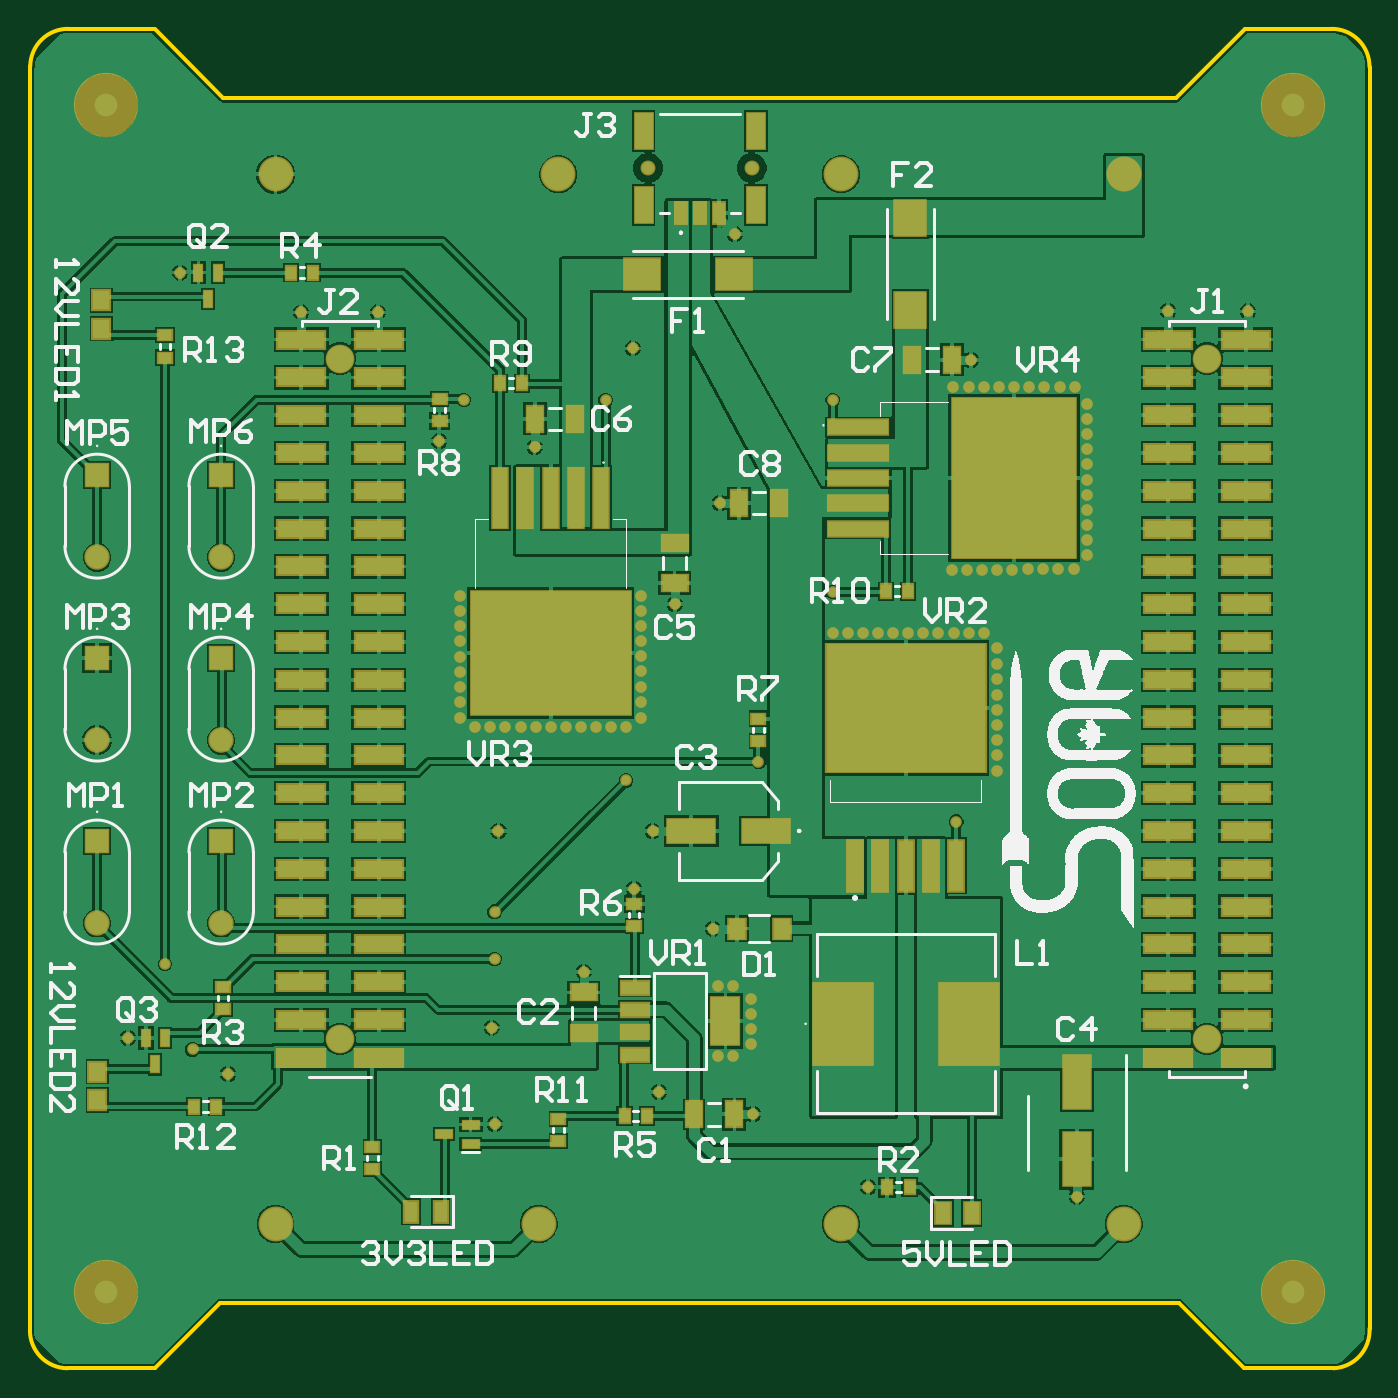
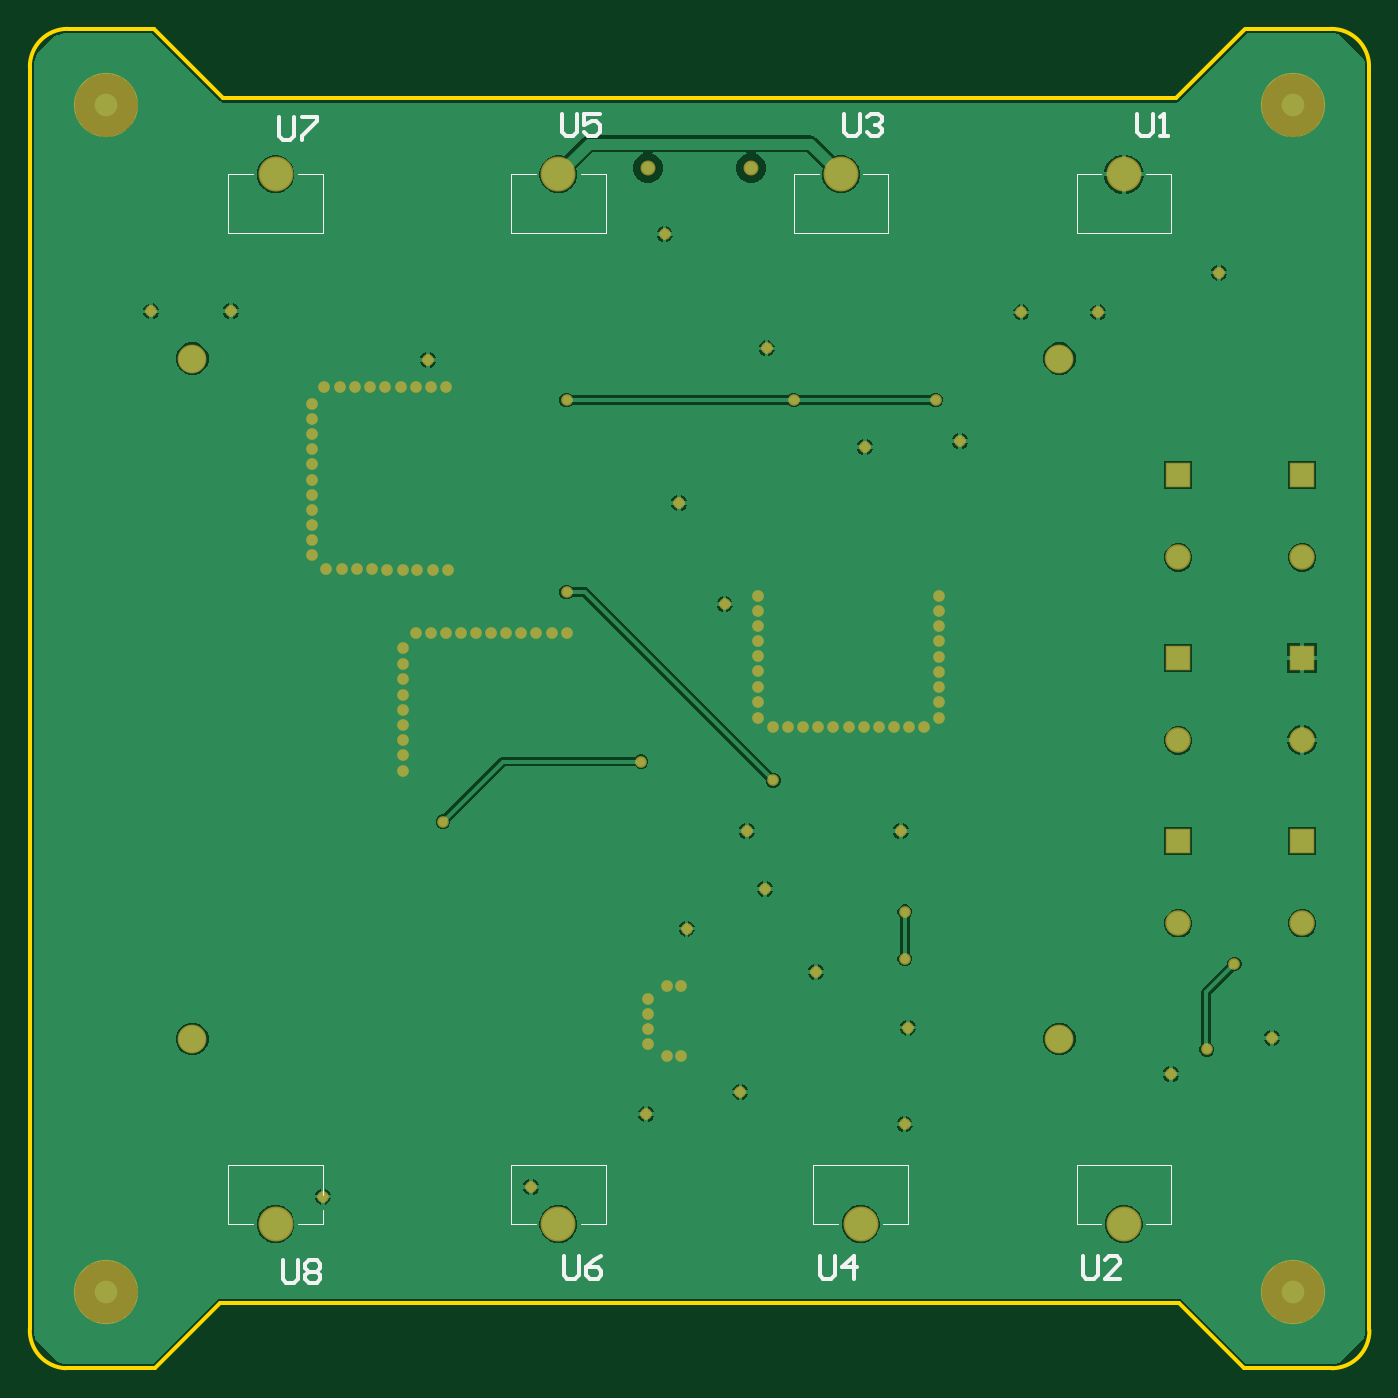
Circuit board: 9 layer files. Board 90.0 x 90.0 mm.
- bottom_copper: BatteryBoard.GBL (33397 bytes)
- bottom_silk: BatteryBoard.GBO (3323 bytes)
- paste: BatteryBoard.GBP (266 bytes)
- bottom_mask: BatteryBoard.GBS (3677 bytes)
- outline: BatteryBoard.GM1 (940 bytes)
- top_copper: BatteryBoard.GTL (82074 bytes)
- top_silk: BatteryBoard.GTO (45865 bytes)
- paste: BatteryBoard.GTP (4684 bytes)
- top_mask: BatteryBoard.GTS (8090 bytes)

=== bottom_copper: BatteryBoard.GBL (33397 bytes, source omitted) ===
=== bottom_silk: BatteryBoard.GBO ===
G04*
G04 #@! TF.GenerationSoftware,Altium Limited,Altium Designer,24.0.1 (36)*
G04*
G04 Layer_Color=32896*
%FSLAX25Y25*%
%MOIN*%
G70*
G04*
G04 #@! TF.SameCoordinates,EC2407A8-7C3A-46FB-840E-4377B73232B9*
G04*
G04*
G04 #@! TF.FilePolarity,Positive*
G04*
G01*
G75*
%ADD10C,0.00394*%
%ADD12C,0.01000*%
D10*
X4705Y-316195D02*
X11299D01*
X-13701Y-300643D02*
X11299D01*
Y-316195D02*
Y-300643D01*
X-13701Y-316195D02*
X-7106D01*
X-13701D02*
Y-300643D01*
X-93704Y-316195D02*
X-87109D01*
X-93704Y-300643D02*
X-68704D01*
X-93704Y-316195D02*
Y-300643D01*
X-75298Y-316195D02*
X-68704D01*
Y-300643D01*
X61103D02*
X86103D01*
Y-316195D02*
Y-300643D01*
X61103Y-316195D02*
X67697D01*
X61103D02*
Y-312335D01*
Y-308465D02*
Y-300643D01*
X79508Y-316195D02*
X86103D01*
X-163307Y-300643D02*
X-138307D01*
X-163307Y-316195D02*
Y-300643D01*
X-144901Y-316195D02*
X-138307D01*
Y-300643D01*
X-163307Y-316195D02*
X-156712D01*
X-163306Y-38480D02*
X-156712D01*
X-138306Y-54031D02*
Y-38480D01*
X-144901D02*
X-138306D01*
X-163306Y-54031D02*
Y-38480D01*
Y-54031D02*
X-138306D01*
X-88503Y-38480D02*
X-81909D01*
X61103Y-54031D02*
Y-38480D01*
X67698D01*
X86103Y-54031D02*
Y-38480D01*
X61103Y-54031D02*
X86103D01*
X79509Y-38480D02*
X86103D01*
X-63503Y-54031D02*
Y-38480D01*
X-70098D02*
X-63503D01*
X-88503Y-54031D02*
Y-38480D01*
Y-54031D02*
X-63503D01*
X4706Y-38480D02*
X11300D01*
X-13700Y-54031D02*
Y-38480D01*
X-7105D01*
X11300Y-54031D02*
Y-38480D01*
X-13700Y-54031D02*
X11300D01*
D12*
X71742Y-325769D02*
Y-330768D01*
X70742Y-331768D01*
X68743D01*
X67743Y-330768D01*
Y-325769D01*
X65744Y-326769D02*
X64744Y-325769D01*
X62745D01*
X61745Y-326769D01*
Y-327769D01*
X62745Y-328768D01*
X61745Y-329768D01*
Y-330768D01*
X62745Y-331768D01*
X64744D01*
X65744Y-330768D01*
Y-329768D01*
X64744Y-328768D01*
X65744Y-327769D01*
Y-326769D01*
X64744Y-328768D02*
X62745D01*
X72696Y-23439D02*
Y-28438D01*
X71697Y-29437D01*
X69697D01*
X68698Y-28438D01*
Y-23439D01*
X66698D02*
X62699D01*
Y-24439D01*
X66698Y-28438D01*
Y-29437D01*
X-2602Y-324601D02*
Y-329599D01*
X-3601Y-330599D01*
X-5601D01*
X-6600Y-329599D01*
Y-324601D01*
X-12598D02*
X-10599Y-325601D01*
X-8600Y-327600D01*
Y-329599D01*
X-9599Y-330599D01*
X-11599D01*
X-12598Y-329599D01*
Y-328600D01*
X-11599Y-327600D01*
X-8600D01*
X-2107Y-22395D02*
Y-27394D01*
X-3107Y-28393D01*
X-5106D01*
X-6106Y-27394D01*
Y-22395D01*
X-12104D02*
X-8105D01*
Y-25394D01*
X-10104Y-24395D01*
X-11104D01*
X-12104Y-25394D01*
Y-27394D01*
X-11104Y-28393D01*
X-9105D01*
X-8105Y-27394D01*
X-70300Y-324601D02*
Y-329599D01*
X-71299Y-330599D01*
X-73299D01*
X-74299Y-329599D01*
Y-324601D01*
X-79297Y-330599D02*
Y-324601D01*
X-76298Y-327600D01*
X-80296D01*
X-76910Y-22395D02*
Y-27394D01*
X-77910Y-28393D01*
X-79909D01*
X-80909Y-27394D01*
Y-22395D01*
X-82908Y-23395D02*
X-83908Y-22395D01*
X-85907D01*
X-86907Y-23395D01*
Y-24395D01*
X-85907Y-25394D01*
X-84908D01*
X-85907D01*
X-86907Y-26394D01*
Y-27394D01*
X-85907Y-28393D01*
X-83908D01*
X-82908Y-27394D01*
X-139903Y-324601D02*
Y-329599D01*
X-140903Y-330599D01*
X-142902D01*
X-143902Y-329599D01*
Y-324601D01*
X-149900Y-330599D02*
X-145901D01*
X-149900Y-326600D01*
Y-325601D01*
X-148900Y-324601D01*
X-146901D01*
X-145901Y-325601D01*
X-154401Y-22395D02*
Y-27394D01*
X-155401Y-28393D01*
X-157400D01*
X-158400Y-27394D01*
Y-22395D01*
X-160399Y-28393D02*
X-162399D01*
X-161399D01*
Y-22395D01*
X-160399Y-23395D01*
M02*

=== paste: BatteryBoard.GBP ===
G04*
G04 #@! TF.GenerationSoftware,Altium Limited,Altium Designer,24.0.1 (36)*
G04*
G04 Layer_Color=128*
%FSLAX25Y25*%
%MOIN*%
G70*
G04*
G04 #@! TF.SameCoordinates,EC2407A8-7C3A-46FB-840E-4377B73232B9*
G04*
G04*
G04 #@! TF.FilePolarity,Positive*
G04*
G01*
G75*
M02*

=== bottom_mask: BatteryBoard.GBS ===
G04*
G04 #@! TF.GenerationSoftware,Altium Limited,Altium Designer,24.0.1 (36)*
G04*
G04 Layer_Color=16711935*
%FSLAX25Y25*%
%MOIN*%
G70*
G04*
G04 #@! TF.SameCoordinates,EC2407A8-7C3A-46FB-840E-4377B73232B9*
G04*
G04*
G04 #@! TF.FilePolarity,Negative*
G04*
G01*
G75*
%ADD65C,0.09245*%
%ADD66C,0.07608*%
%ADD67C,0.03950*%
%ADD68C,0.06741*%
%ADD69R,0.06741X0.06741*%
%ADD70C,0.17000*%
%ADD71C,0.03100*%
D65*
X-1201Y-316195D02*
D03*
X-81204D02*
D03*
X73603D02*
D03*
X-150807D02*
D03*
X-150806Y-38480D02*
D03*
X-76003D02*
D03*
X-1200D02*
D03*
X73603D02*
D03*
D66*
X-133785Y-87200D02*
D03*
Y-267200D02*
D03*
X95599D02*
D03*
Y-87200D02*
D03*
D67*
X-24858Y-36800D02*
D03*
X-52259D02*
D03*
D68*
X-165200Y-236611D02*
D03*
Y-188211D02*
D03*
X-198000Y-236611D02*
D03*
Y-188211D02*
D03*
X-165200Y-139811D02*
D03*
X-198000D02*
D03*
D69*
X-165200Y-214800D02*
D03*
Y-166400D02*
D03*
X-198000Y-214800D02*
D03*
Y-166400D02*
D03*
X-165200Y-118000D02*
D03*
X-198000D02*
D03*
D70*
X-195585Y-334126D02*
D03*
Y-20200D02*
D03*
X118402D02*
D03*
Y-334126D02*
D03*
D71*
X-29300Y-54300D02*
D03*
X-58082Y-198813D02*
D03*
X-92845Y-246040D02*
D03*
Y-233579D02*
D03*
X5968Y-306400D02*
D03*
X61135Y-308909D02*
D03*
X-69323Y-249441D02*
D03*
X-33200Y-125406D02*
D03*
X-101010Y-98144D02*
D03*
X-82278Y-110601D02*
D03*
X29272Y-209726D02*
D03*
X-51070Y-212197D02*
D03*
X-24475Y-287167D02*
D03*
X-23073Y-193818D02*
D03*
X-45185Y-152223D02*
D03*
X-3403Y-148953D02*
D03*
X-55881Y-227468D02*
D03*
X33184Y-87536D02*
D03*
X-56288Y-84541D02*
D03*
X-180040Y-247390D02*
D03*
X-3403Y-98144D02*
D03*
X-63503Y-98168D02*
D03*
X-107485Y-109077D02*
D03*
X-172741Y-269966D02*
D03*
X-91823Y-212200D02*
D03*
X106456Y-74738D02*
D03*
X85392Y-74628D02*
D03*
X-123733Y-75019D02*
D03*
X-144029Y-75010D02*
D03*
X-29823Y-253094D02*
D03*
X-33760D02*
D03*
X-25032Y-256568D02*
D03*
Y-260596D02*
D03*
Y-264536D02*
D03*
Y-268564D02*
D03*
X-33760Y-271704D02*
D03*
X-29823D02*
D03*
X-3403Y-159901D02*
D03*
X520D02*
D03*
X4578D02*
D03*
X8576D02*
D03*
X12573D02*
D03*
X16601D02*
D03*
X24566D02*
D03*
X20570D02*
D03*
X28593D02*
D03*
X32533D02*
D03*
X36561D02*
D03*
X39955Y-163918D02*
D03*
X39941Y-168118D02*
D03*
X39955Y-172118D02*
D03*
Y-176116D02*
D03*
X40000Y-180145D02*
D03*
Y-184237D02*
D03*
X40014Y-188145D02*
D03*
Y-192197D02*
D03*
X40007Y-196207D02*
D03*
X28044Y-143039D02*
D03*
X32054Y-143046D02*
D03*
X36106D02*
D03*
X40014Y-143032D02*
D03*
X44106D02*
D03*
X48135Y-142986D02*
D03*
X52133D02*
D03*
X56133Y-142972D02*
D03*
X60333Y-142986D02*
D03*
X63900Y-139197D02*
D03*
Y-135170D02*
D03*
Y-131230D02*
D03*
Y-127202D02*
D03*
Y-123207D02*
D03*
Y-119237D02*
D03*
Y-115209D02*
D03*
Y-111212D02*
D03*
Y-107215D02*
D03*
Y-103156D02*
D03*
Y-99233D02*
D03*
X60800Y-94797D02*
D03*
X56600Y-94784D02*
D03*
X52600Y-94797D02*
D03*
X48603D02*
D03*
X44574Y-94843D02*
D03*
X40481D02*
D03*
X36573Y-94857D02*
D03*
X28511Y-94850D02*
D03*
X32521Y-94857D02*
D03*
X-93646Y-264209D02*
D03*
X-163292Y-276497D02*
D03*
X-49376Y-281216D02*
D03*
X-58008Y-184600D02*
D03*
X-61932D02*
D03*
X-65990D02*
D03*
X-69988D02*
D03*
X-73985D02*
D03*
X-78013D02*
D03*
X-81982D02*
D03*
X-85978D02*
D03*
X-90005D02*
D03*
X-93945D02*
D03*
X-54098Y-149911D02*
D03*
X-54105Y-153921D02*
D03*
Y-157973D02*
D03*
X-54092Y-161881D02*
D03*
Y-165974D02*
D03*
X-54046Y-170003D02*
D03*
Y-174000D02*
D03*
X-54032Y-178000D02*
D03*
X-54046Y-182200D02*
D03*
X-97973Y-184600D02*
D03*
X-101948Y-182289D02*
D03*
X-101934Y-178089D02*
D03*
X-101948Y-174089D02*
D03*
Y-170092D02*
D03*
X-101993Y-166063D02*
D03*
Y-161970D02*
D03*
X-102007Y-158062D02*
D03*
Y-154010D02*
D03*
X-189909Y-266912D02*
D03*
X-35138Y-238000D02*
D03*
X-102000Y-150000D02*
D03*
X-176000Y-64457D02*
D03*
X-92794Y-289745D02*
D03*
M02*

=== outline: BatteryBoard.GM1 ===
G04*
G04 #@! TF.GenerationSoftware,Altium Limited,Altium Designer,24.0.1 (36)*
G04*
G04 Layer_Color=16711935*
%FSLAX25Y25*%
%MOIN*%
G70*
G04*
G04 #@! TF.SameCoordinates,EC2407A8-7C3A-46FB-840E-4377B73232B9*
G04*
G04*
G04 #@! TF.FilePolarity,Positive*
G04*
G01*
G75*
%ADD12C,0.01000*%
D12*
X-215785Y-344280D02*
G03*
X-205837Y-354332I10000J-52D01*
G01*
X129133Y-354337D02*
G03*
X138602Y-343833I-517J9987D01*
G01*
X138603Y-10014D02*
G03*
X128630Y12I-10000J26D01*
G01*
X-205645Y12D02*
G03*
X-215697Y-9935I-52J-10000D01*
G01*
X-164599Y-18337D02*
X87401D01*
X-182823Y-113D02*
X-164599Y-18337D01*
X87401D02*
X105738Y-0D01*
X-205837Y-354337D02*
X-182599D01*
X105401Y-354337D02*
X129133D01*
X-182599Y-354337D02*
X-165399Y-337138D01*
X88201D02*
X105401Y-354337D01*
X-165399Y-337138D02*
X88201D01*
X138603Y-343833D02*
Y-282636D01*
X138603Y-10014D01*
X105738Y-0D02*
X128618D01*
X-205645Y-0D02*
X-183018D01*
X-215785Y-344280D02*
X-215785Y-9935D01*
M02*

=== top_copper: BatteryBoard.GTL (82074 bytes, source omitted) ===
=== top_silk: BatteryBoard.GTO (45865 bytes, source omitted) ===
=== paste: BatteryBoard.GTP ===
G04*
G04 #@! TF.GenerationSoftware,Altium Limited,Altium Designer,24.0.1 (36)*
G04*
G04 Layer_Color=8421504*
%FSLAX25Y25*%
%MOIN*%
G70*
G04*
G04 #@! TF.SameCoordinates,EC2407A8-7C3A-46FB-840E-4377B73232B9*
G04*
G04*
G04 #@! TF.FilePolarity,Positive*
G04*
G01*
G75*
%ADD13R,0.02756X0.03543*%
%ADD14R,0.04098X0.15898*%
%ADD15R,0.42299X0.32701*%
%ADD16R,0.06693X0.04331*%
%ADD17R,0.04331X0.06693*%
%ADD18R,0.03543X0.02756*%
%ADD19R,0.07480X0.03543*%
%ADD20R,0.07480X0.12598*%
%ADD21R,0.12598X0.06299*%
%ADD22R,0.15748X0.21654*%
%ADD23R,0.07284X0.14173*%
%ADD24R,0.12500X0.04488*%
%ADD25R,0.03937X0.13386*%
%ADD26R,0.42126X0.33858*%
%ADD27R,0.04331X0.02165*%
%ADD28R,0.04409X0.05394*%
%ADD29R,0.09449X0.08071*%
%ADD30R,0.08071X0.09449*%
%ADD31R,0.02165X0.04331*%
%ADD32R,0.03150X0.05512*%
%ADD33R,0.04724X0.09449*%
%ADD34R,0.03937X0.05709*%
%ADD35R,0.03543X0.05512*%
%ADD36R,0.15898X0.04098*%
%ADD37R,0.32701X0.42299*%
%ADD38R,0.04528X0.05118*%
D13*
X11047Y-306400D02*
D03*
X16953D02*
D03*
X-58479Y-287632D02*
D03*
X-52573D02*
D03*
X-146737Y-64457D02*
D03*
X-140832D02*
D03*
X-91456Y-93752D02*
D03*
X-85550D02*
D03*
X10650Y-148784D02*
D03*
X16555D02*
D03*
X-172347Y-285092D02*
D03*
X-166442D02*
D03*
D14*
X-64616Y-123979D02*
D03*
X-91419D02*
D03*
X-78017D02*
D03*
X-84718D02*
D03*
X-71316D02*
D03*
D15*
X-78017Y-165129D02*
D03*
D16*
X-45259Y-135885D02*
D03*
Y-146515D02*
D03*
X-69304Y-254924D02*
D03*
Y-265553D02*
D03*
D17*
X-82118Y-103120D02*
D03*
X-71488D02*
D03*
X-40034Y-287167D02*
D03*
X-29405D02*
D03*
X28136Y-87494D02*
D03*
X17506D02*
D03*
X-17504Y-125507D02*
D03*
X-28133D02*
D03*
D18*
X-75985Y-294254D02*
D03*
Y-288348D02*
D03*
X-55916Y-231447D02*
D03*
Y-237353D02*
D03*
X-107422Y-97847D02*
D03*
Y-103753D02*
D03*
X-23073Y-188369D02*
D03*
Y-182463D02*
D03*
X-164670Y-253447D02*
D03*
Y-259353D02*
D03*
X-180040Y-81047D02*
D03*
Y-86953D02*
D03*
X-125200Y-295761D02*
D03*
Y-301666D02*
D03*
D19*
X-55807Y-271329D02*
D03*
Y-253613D02*
D03*
Y-259518D02*
D03*
Y-265424D02*
D03*
D20*
X-31791Y-262471D02*
D03*
D21*
X-40834Y-212197D02*
D03*
X-21149D02*
D03*
D22*
X32738Y-263203D02*
D03*
X-726D02*
D03*
D23*
X61200Y-299036D02*
D03*
Y-278564D02*
D03*
D24*
X-144029Y-82200D02*
D03*
Y-272200D02*
D03*
X-123537Y-82200D02*
D03*
X-144029Y-92200D02*
D03*
X-123537D02*
D03*
X-144029Y-102200D02*
D03*
X-123537D02*
D03*
X-144029Y-112200D02*
D03*
X-123537D02*
D03*
X-144029Y-122200D02*
D03*
X-123537D02*
D03*
X-144029Y-132200D02*
D03*
X-123537D02*
D03*
X-144029Y-142200D02*
D03*
X-123537D02*
D03*
X-144029Y-152200D02*
D03*
X-123537D02*
D03*
X-144029Y-162200D02*
D03*
X-123537D02*
D03*
X-144029Y-172200D02*
D03*
X-123537D02*
D03*
X-144029Y-182200D02*
D03*
X-123537D02*
D03*
X-144029Y-192200D02*
D03*
X-123537D02*
D03*
X-144029Y-202200D02*
D03*
X-123537D02*
D03*
X-144029Y-212200D02*
D03*
X-123537D02*
D03*
X-144029Y-222200D02*
D03*
X-123537D02*
D03*
X-144029Y-232200D02*
D03*
X-123537D02*
D03*
X-144029Y-242200D02*
D03*
X-123537D02*
D03*
X-144029Y-252200D02*
D03*
X-123537D02*
D03*
X-144029Y-262200D02*
D03*
X-123537D02*
D03*
Y-272200D02*
D03*
X85355D02*
D03*
Y-212200D02*
D03*
Y-222200D02*
D03*
Y-192200D02*
D03*
Y-202200D02*
D03*
Y-242200D02*
D03*
Y-232200D02*
D03*
Y-262200D02*
D03*
Y-252200D02*
D03*
Y-112200D02*
D03*
Y-132200D02*
D03*
Y-122200D02*
D03*
Y-92200D02*
D03*
Y-82200D02*
D03*
Y-102200D02*
D03*
Y-162200D02*
D03*
Y-152200D02*
D03*
Y-182200D02*
D03*
Y-172200D02*
D03*
Y-142200D02*
D03*
X105847Y-252200D02*
D03*
Y-242200D02*
D03*
Y-272200D02*
D03*
Y-262200D02*
D03*
Y-222200D02*
D03*
Y-212200D02*
D03*
Y-232200D02*
D03*
Y-102200D02*
D03*
Y-92200D02*
D03*
Y-122200D02*
D03*
Y-112200D02*
D03*
Y-82200D02*
D03*
Y-182200D02*
D03*
Y-172200D02*
D03*
Y-202200D02*
D03*
Y-192200D02*
D03*
Y-142200D02*
D03*
Y-132200D02*
D03*
Y-162200D02*
D03*
Y-152200D02*
D03*
D25*
X29272Y-221333D02*
D03*
X22580D02*
D03*
X15887D02*
D03*
X9194D02*
D03*
X2501D02*
D03*
D26*
X15887Y-179601D02*
D03*
D27*
X-99200Y-289846D02*
D03*
Y-294964D02*
D03*
X-106287Y-292405D02*
D03*
D28*
X-16940Y-238000D02*
D03*
X-28751D02*
D03*
D29*
X-53921Y-64977D02*
D03*
X-29511D02*
D03*
D30*
X17168Y-74410D02*
D03*
Y-50001D02*
D03*
D31*
X-168632Y-71543D02*
D03*
X-166073Y-64457D02*
D03*
X-171191D02*
D03*
X-185158Y-266884D02*
D03*
X-180040D02*
D03*
X-182599Y-273970D02*
D03*
D32*
X-43558Y-48808D02*
D03*
X-38559D02*
D03*
X-33558D02*
D03*
D33*
X-23677Y-26957D02*
D03*
X-53440D02*
D03*
Y-46643D02*
D03*
X-23677D02*
D03*
D34*
X25860Y-313200D02*
D03*
X33340D02*
D03*
D35*
X-107080Y-312872D02*
D03*
X-114954D02*
D03*
D36*
X3386Y-105435D02*
D03*
Y-132238D02*
D03*
Y-118836D02*
D03*
Y-112135D02*
D03*
Y-125537D02*
D03*
D37*
X44536Y-118836D02*
D03*
D38*
X-196873Y-71801D02*
D03*
Y-79282D02*
D03*
X-198000Y-275860D02*
D03*
Y-283340D02*
D03*
M02*

=== top_mask: BatteryBoard.GTS (8090 bytes, source omitted) ===
